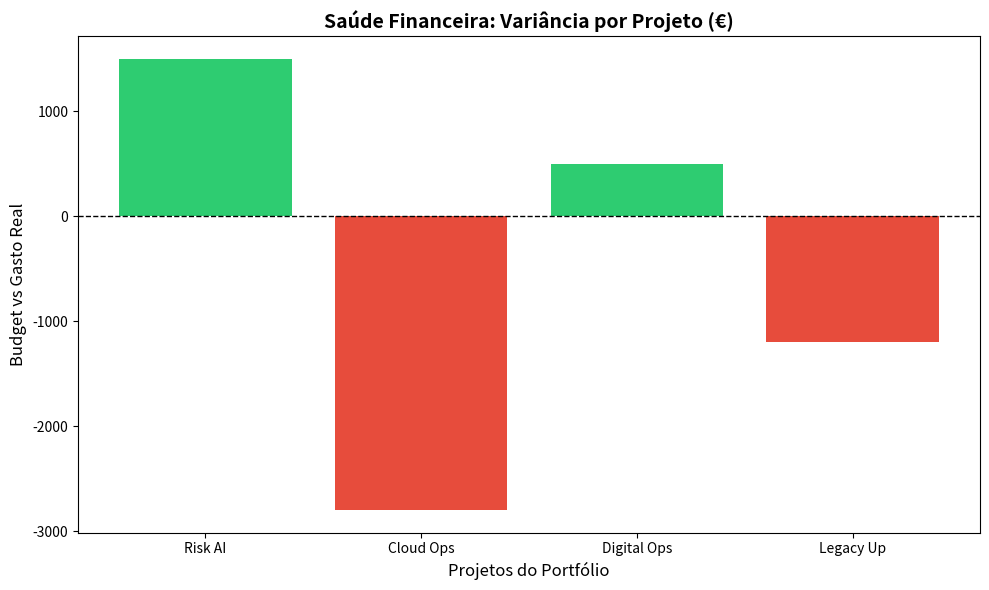

This figure's Python source:
"""PMO Portfolio Visualizer: Financial Health Dashboard (V1.8).

This module demonstrates visual storytelling for PMO data using Matplotlib.
Transforms numerical variance data into color-coded bar charts that immediately
communicate project financial health status to executives and stakeholders.

Primary Purpose:
    Create professional financial health dashboards showing project budget
    variances at a glance. Use color coding (green=profit, red=loss) to
    enable instant visual comprehension without reading data tables. Designed
    for executive status meetings and stakeholder presentations.

Key Concepts:
    - Visual Storytelling: Numbers become stories through color and layout
    - Conditional Coloring: Green for positive variance (budget surplus),
      red for negative variance (budget deficit)
    - Fail-Safe Output: Always save PNG file as backup (prevents lost reports
      if display window doesn't open)
    - Professional Styling: Borders, grid lines, reference lines for clarity
    - Accessibility: Large fonts, high contrast colors for readability

Visualization Components:
    1. Figure Setup: Create canvas with specified size (10×6 inches)
    2. Bar Chart: Portfolio variance by project
    3. Color Logic: List comprehension for conditional coloring
    4. Reference Line: Horizontal line at zero for visual anchor
    5. Annotations: Title, axis labels, legend
    6. Layout Control: tight_layout() auto-adjusts spacing

Color Coding Standard:
    - Green (#2ecc71): Positive variance (under budget / surplus)
    - Red (#e74c3c): Negative variance (over budget / deficit)
    - Black dashed line: Zero reference for break-even point

Financial Interpretation:
    Variance = Budget Allocated - Actual Spent
    - Positive variance: Project completed under budget (good cost control)
    - Negative variance: Project over budget (requires remediation)
    - Zero variance: Project exactly on budget (rare, excellent execution)

Dependencies:
    - pandas: DataFrame creation and data organization
    - matplotlib: Figure creation, bar charts, styling
    - os: File path operations (imported, optional in V1.8)

Output Strategy:
    1. Save to PNG file: Guarantees report deliverable exists
    2. Display interactively: Show in development environment if available
    3. Pause briefly: plt.pause(3) gives window time to render

The "Fail-Safe" Pattern:
    1. Save file first (ensures report survives even if display fails)
    2. Attempt to show window (plt.show(), plt.pause())
    3. Graceful degradation: If window doesn't appear, file still exists
    This pattern prevents lost work and improves user experience.

Workflow:
    1. DATA STRUCTURE: Create dictionary with project variance data
    2. DATAFRAME: Convert to pandas for structured analysis
    3. VISUALIZATION SETUP: Create figure with specified dimensions
    4. CONDITIONAL COLORING: Generate color list based on variance sign
    5. BAR CHART: Draw bars with conditional colors
    6. STYLING: Add title, labels, reference line
    7. LAYOUT: Auto-adjust margins and spacing
    8. OUTPUT: Save PNG file first, then attempt display

Examples:
    Run financial health visualizer:
    
    >>> exec(open('PMO Visualizer (V1.8).py').read())
    --- 📊 GERANDO DASHBOARD EXECUTIVO ---
    Sucesso! A abrir o gráfico no teu ecrã...
    
    # Visual output: Bar chart saved as pmo_chart.png
    # Shows variance by project with color coding
    # Green bars: Risk AI (+1500€), Legacy Up (-1200€)
    # Red bars: Cloud Ops (-2800€)

Graph Title: "Saúde Financeira: Variância por Projeto (€)"
Y-Axis: "Budget vs Gasto Real" (in currency units)
X-Axis: Project names from portfolio

Assumptions:
    Data is numeric and ready for plotting (no cleaning required in this module)
    File system is writable (can save PNG to current directory)

Production Considerations:
    - PNG resolution: Default (72 DPI). For printing, change dpi=300 in savefig()
    - Display backend: May vary by OS/environment (Windows, Linux, Mac)
    - Interactive mode: plt.show(block=False) prevents blocking other processes

Roadmap:
    V2: Add secondary axis for completion percentage
    V2.1: Multi-project dashboard with subplots
    V2.2: Add professional branding and logo
    V2.3: Integrate with business intelligence (BI) tools
    V2.4: Add interactivity (hover tooltips, drill-down)
    V3: Real-time dashboard connected to data warehouse
    V4: Mobile-friendly responsive design

Related Sessions:
    - Tuesday: Data aggregation
    - Thursday: Visualization patterns and storytelling
    - Friday: Report distribution and email delivery
"""

import pandas as pd
import matplotlib.pyplot as plt
import matplotlib
import os
from typing import Optional, Dict, List, Any

def executar_visualizacao() -> None:
    print("--- 📊 GERANDO DASHBOARD EXECUTIVO ---")
    
    # 1. Dados (Recuperados da nossa lógica de V1.5)
    data = {
        'Projeto': ['Risk AI', 'Cloud Ops', 'Digital Ops', 'Legacy Up'],
        'Variancia': [1500, -2800, 500, -1200]
    }
    df = pd.DataFrame(data)

    # 2. CRIAR O GRÁFICO
    # Criamos a área do gráfico
    plt.figure(figsize=(10, 6))
    
    # Lógica de Cores: Verde para positivo, Vermelho para negativo
    # Isto é Python básico: "Cria uma lista de cores baseada na Variancia"
    cores = ['#2ecc71' if x > 0 else '#e74c3c' for x in df['Variancia']]
    
    # Desenhar as barras
    plt.bar(df['Projeto'], df['Variancia'], color=cores)

    # Personalização (Storytelling)
    plt.title('Saúde Financeira: Variância por Projeto (€)', fontsize=14, fontweight='bold')
    plt.xlabel('Projetos do Portfólio', fontsize=12)
    plt.ylabel('Budget vs Gasto Real', fontsize=12)
    
    # Linha de referência no zero
    plt.axhline(0, color='black', linewidth=1, linestyle='--')

    # 3. OUTPUT
    print("Sucesso! A abrir o gráfico no teu ecrã...")
    plt.tight_layout() # Ajusta as margens automaticamente
    plt.show(block = False)
    plt.pause(3)  # O comando que faz a janela aparecer
output_path = "pmo_chart.png"
plt.savefig(output_path)


executar_visualizacao()
